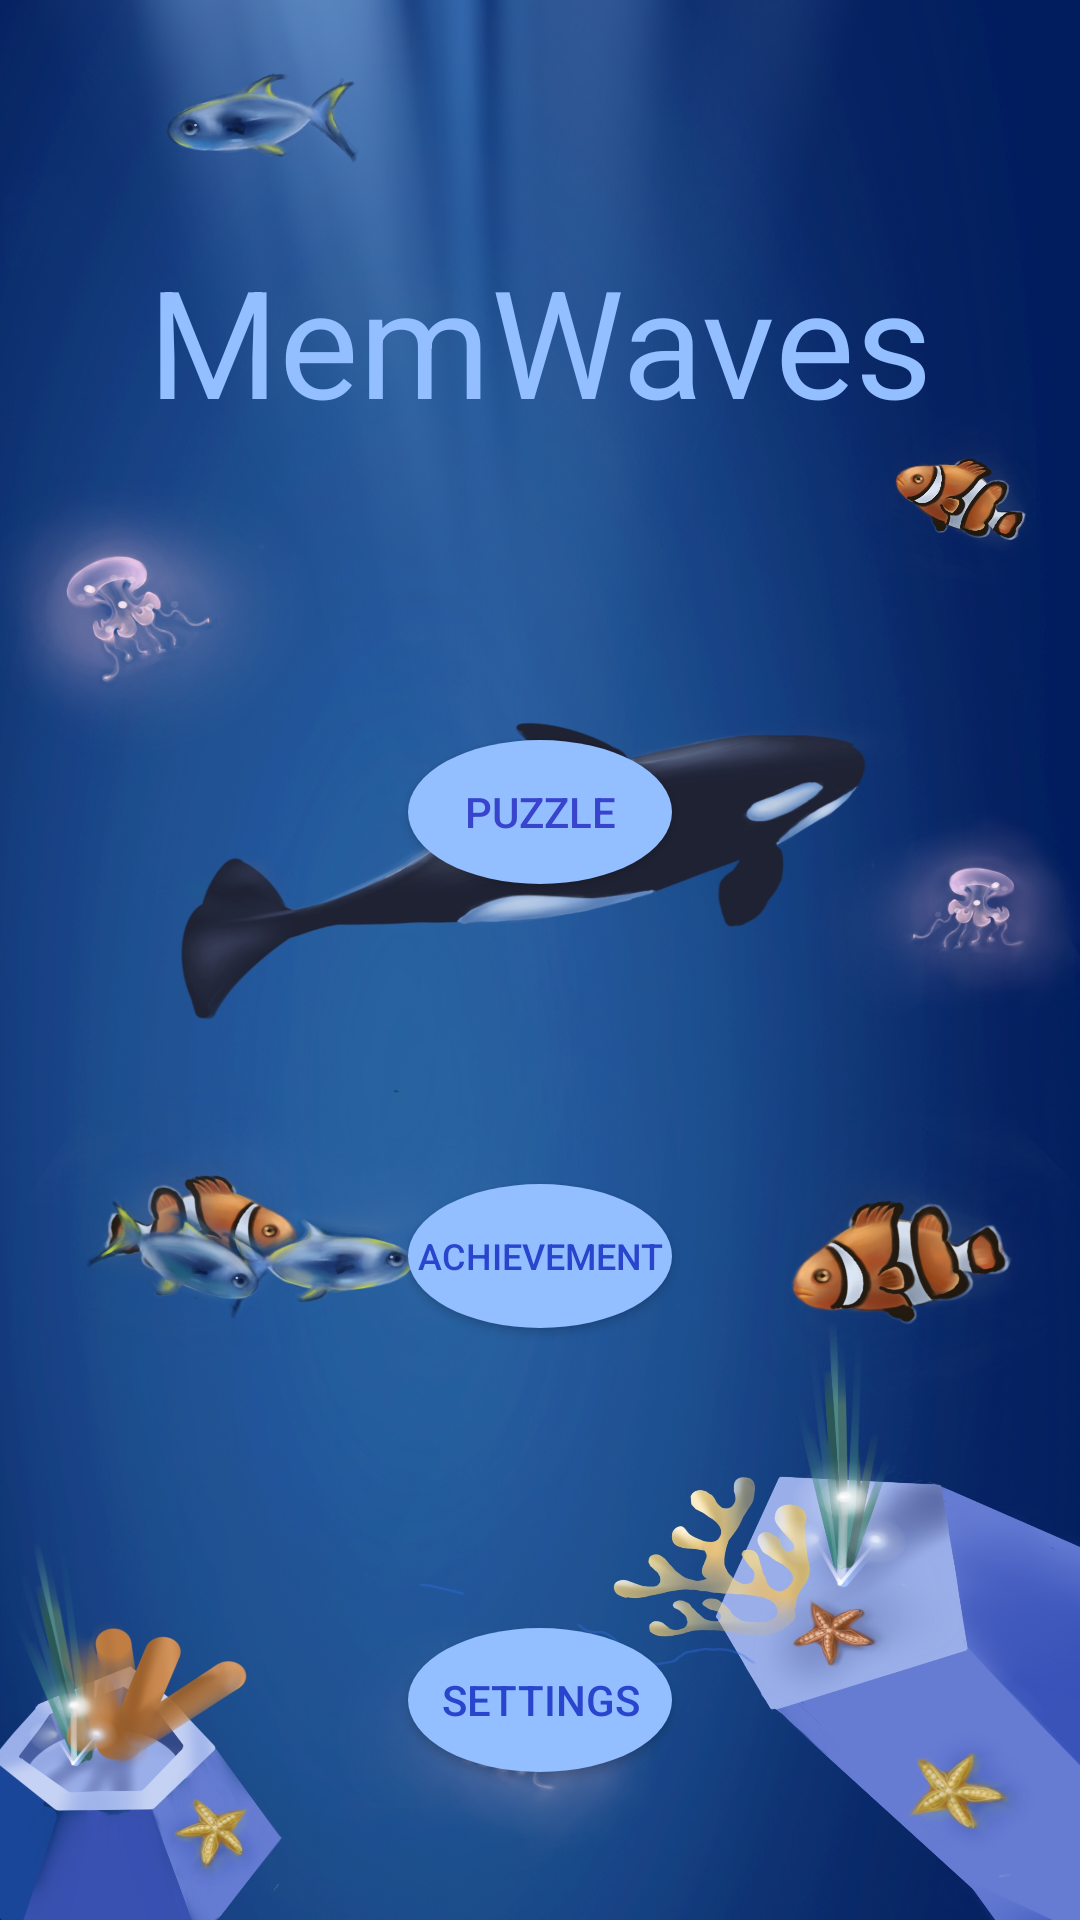

The Android layout XML behind this screen, and the referenced resources:
<!-- AndroidManifest.xml: application theme Theme.MemWaves -->
<!-- res/layout/activity_main.xml -->
<?xml version="1.0" encoding="utf-8"?>
<androidx.appcompat.widget.LinearLayoutCompat xmlns:android="http://schemas.android.com/apk/res/android"
    xmlns:app="http://schemas.android.com/apk/res-auto"
    xmlns:tools="http://schemas.android.com/tools"
    android:layout_width="match_parent"
    android:layout_height="match_parent"
    android:gravity="center|top"
    android:orientation="vertical"
    android:background="@drawable/background"
    tools:context=".MainActivity">


    <TextView
        android:id="@+id/title"
        android:layout_width="wrap_content"
        android:layout_height="wrap_content"
        android:layout_marginTop="80dp"
        android:layout_marginBottom="100dp"
        android:text="MemWaves"
        android:textColor="#93BEFF"
        android:textSize="50sp" />

    <Button
        android:id="@+id/Puzzle"
        android:layout_width="wrap_content"
        android:layout_height="wrap_content"
        android:layout_marginBottom="100dp"
        android:background="@drawable/menu_button"
        android:text="Puzzle"
        android:textColor="#3944CD" />

    <Button
        android:background="@drawable/menu_button"
        android:id="@+id/Achievement"
        android:layout_width="wrap_content"
        android:layout_height="wrap_content"
        android:text="Achievement"
        android:textColor="#2944CD"
        android:textSize="12sp"
        android:layout_marginBottom="100dp"/>

    <Button
        android:id="@+id/Setting"
        android:layout_width="wrap_content"
        android:layout_height="wrap_content"
        android:background="@drawable/menu_button"
        android:text="Settings"
        android:textColor="#2944CD" />
</androidx.appcompat.widget.LinearLayoutCompat>
<!-- resources referenced by this layout -->
<resources>
  <!-- drawable background: jpg bitmap (drawable, 952605 bytes) -->
  <!-- drawable menu_button (drawable) -->
  <?xml version="1.0" encoding="utf-8"?>
  <selector xmlns:android="http://schemas.android.com/apk/res/android">
      <item android:state_pressed="true">
          <shape android:shape="oval">
              <solid android:color="#5396FA"/>
              <corners android:radius="5dp"/>
          </shape>
      </item>
  
      <item>
          <shape android:shape="oval">
              <solid android:color="#93BEFF"/>
              <corners android:radius="5dp"/>
          </shape>
      </item>
  </selector>
  <style name="Theme.MemWaves" parent="Theme.AppCompat.DayNight.NoActionBar">
          
          <item name="colorPrimary">@color/purple_500</item>
          <item name="colorPrimaryVariant">@color/purple_700</item>
          <item name="colorOnPrimary">@color/white</item>
          
          <item name="colorSecondary">@color/teal_200</item>
          <item name="colorSecondaryVariant">@color/teal_700</item>
          <item name="colorOnSecondary">@color/black</item>
          
          <item name="android:statusBarColor">?attr/colorPrimaryVariant</item>
          
      </style>
  <!-- not gathered from this repository: default colours our renderer supplied (Android Studio template values) -->
  <color name="purple_500">#FF6200EE</color>
  <color name="purple_700">#FF3700B3</color>
  <color name="teal_200">#FF03DAC5</color>
  <color name="teal_700">#FF018786</color>
  <color name="black">#FF000000</color>
  <color name="white">#FFFFFFFF</color>
</resources>
